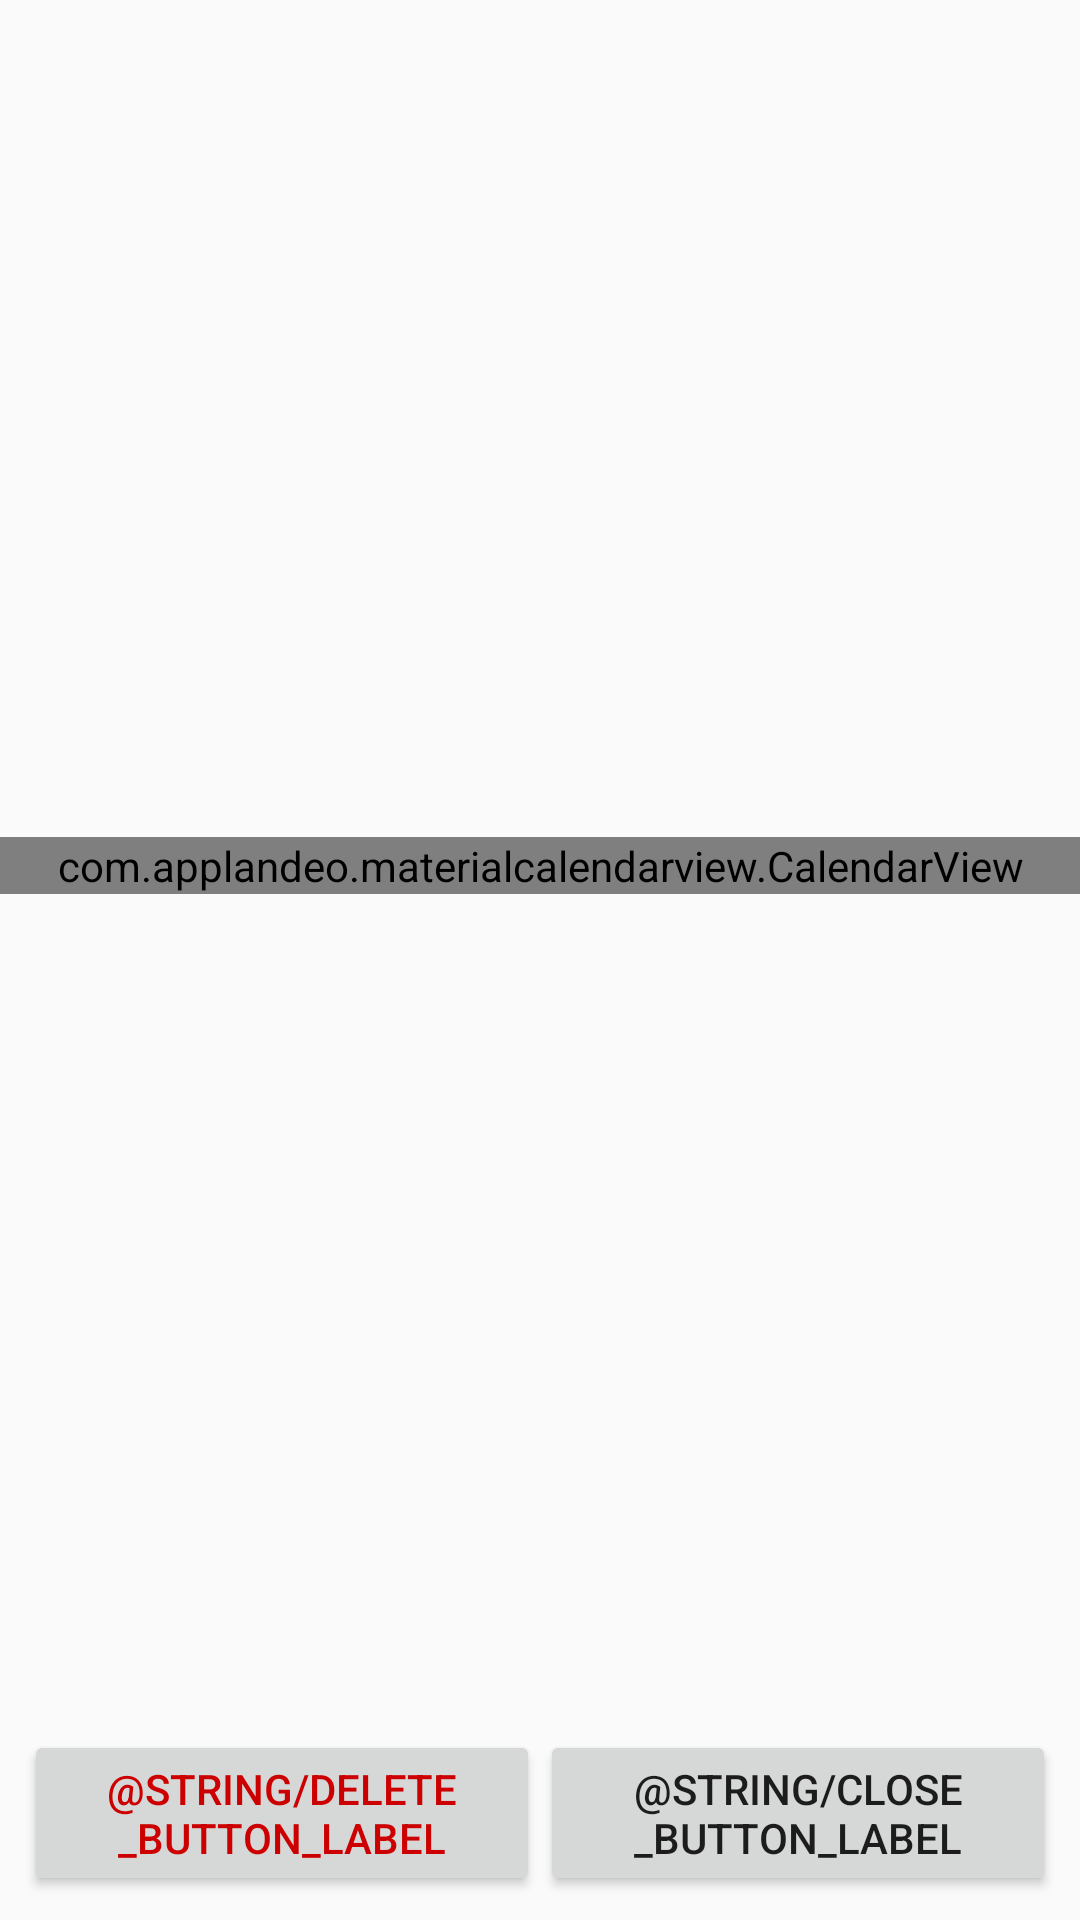

Produce the Android XML layout that renders to this screen, including the resource entries it uses.
<!-- AndroidManifest.xml: application theme AppTheme -->
<!-- res/layout/dialog_task_details.xml -->
<?xml version="1.0" encoding="utf-8"?>
<android.support.constraint.ConstraintLayout
    xmlns:android="http://schemas.android.com/apk/res/android"
    xmlns:app="http://schemas.android.com/apk/res-auto"
    android:layout_width="match_parent"
    android:layout_height="match_parent">

    <com.applandeo.materialcalendarview.CalendarView
        android:id="@+id/calendarView"
        android:layout_width="match_parent"
        android:layout_height="wrap_content"
        app:type="one_day_picker"
        app:eventsEnabled="true"
        android:layout_marginTop="8dp"
        android:layout_marginBottom="8dp"
        app:layout_constraintBottom_toTopOf="@+id/buttonLayout"
        app:layout_constraintTop_toTopOf="parent" />

    <LinearLayout
        android:id="@+id/buttonLayout"
        android:layout_width="match_parent"
        android:layout_height="wrap_content"
        android:layout_marginStart="8dp"
        android:layout_marginEnd="8dp"
        android:layout_marginBottom="8dp"
        android:orientation="horizontal"
        app:layout_constraintBottom_toBottomOf="parent"
        app:layout_constraintEnd_toEndOf="parent"
        app:layout_constraintStart_toStartOf="parent">

        <android.support.v7.widget.AppCompatButton
            android:id="@+id/deleteButton"
            android:layout_width="0dp"
            android:layout_height="wrap_content"
            android:layout_weight="1"
            android:text="@string/delete_button_label"
            android:textColor="@android:color/holo_red_dark"
            app:layout_constraintBottom_toBottomOf="parent"
            app:layout_constraintEnd_toStartOf="@+id/closeButton" />

        <android.support.v7.widget.AppCompatButton
            android:id="@+id/closeButton"
            android:layout_width="0dp"
            android:layout_height="wrap_content"
            android:layout_weight="1"
            android:text="@string/close_button_label" />
    </LinearLayout>



</android.support.constraint.ConstraintLayout>
<!-- resources referenced by this layout -->
<resources>
  <style name="AppTheme" parent="Theme.AppCompat.Light.DarkActionBar">
          
          <item name="colorPrimary">@color/colorPrimary</item>
          <item name="colorPrimaryDark">@color/colorPrimaryDark</item>
          <item name="colorAccent">@color/colorAccent</item>
      </style>
  <color name="colorPrimary">#ffa000</color>
  <color name="colorPrimaryDark">#6200ea</color>
  <color name="colorAccent">#D81B60</color>
</resources>
